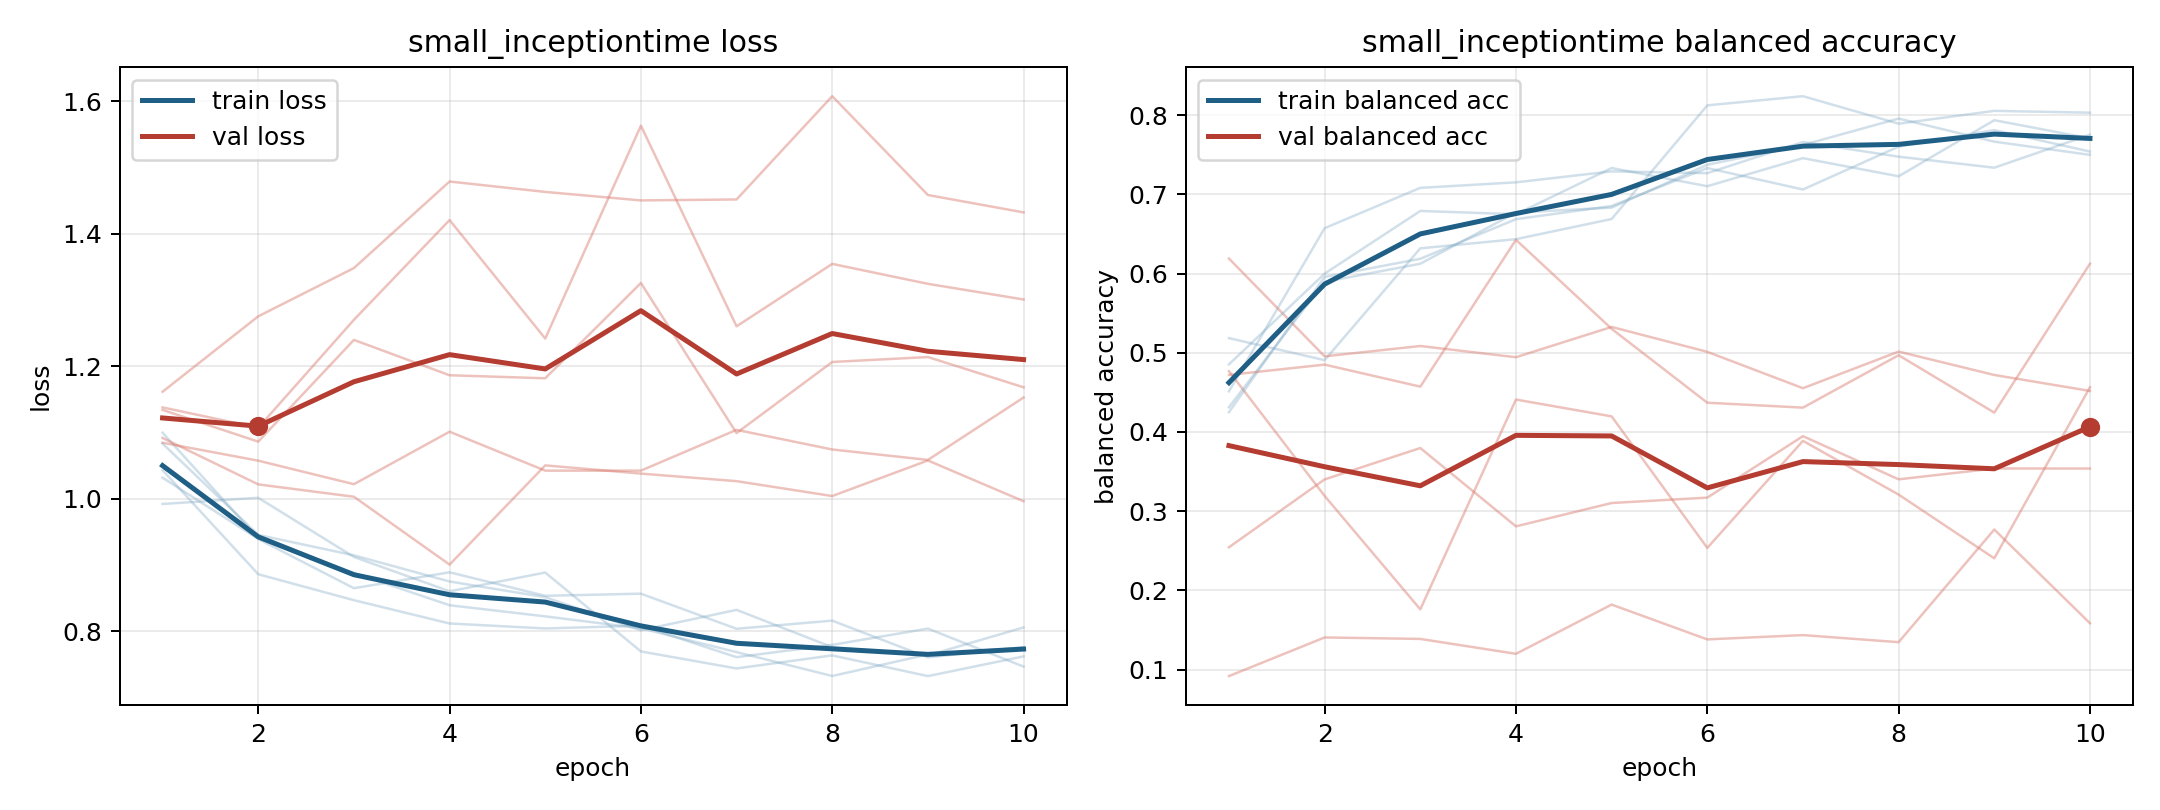

Source data for this figure (header and first rows):
model, fold, epoch, train_loss, train_balanced_accuracy, val_loss, val_balanced_accuracy
small_inceptiontime, 1, 1, 1.043, 0.4514, 1.161, 0.09173
small_inceptiontime, 1, 2, 0.8862, 0.6574, 1.275, 0.1405
small_inceptiontime, 1, 3, 0.8471, 0.7083, 1.348, 0.1387
small_inceptiontime, 1, 4, 0.8119, 0.7153, 1.479, 0.1199
small_inceptiontime, 1, 5, 0.8044, 0.7292, 1.463, 0.1821
small_inceptiontime, 1, 6, 0.8086, 0.7269, 1.45, 0.1381
small_inceptiontime, 1, 7, 0.7611, 0.7662, 1.451, 0.1435
small_inceptiontime, 1, 8, 0.7797, 0.7477, 1.607, 0.1346
small_inceptiontime, 1, 9, 0.8042, 0.7338, 1.458, 0.2768
small_inceptiontime, 1, 10, 0.7469, 0.7755, 1.432, 0.1585
small_inceptiontime, 2, 1, 0.9922, 0.5185, 1.138, 0.4768
small_inceptiontime, 2, 2, 1.002, 0.4907, 1.107, 0.3192
small_inceptiontime, 2, 3, 0.9123, 0.6319, 1.27, 0.176
small_inceptiontime, 2, 4, 0.8605, 0.6435, 1.42, 0.441
small_inceptiontime, 2, 5, 0.8888, 0.669, 1.242, 0.4197
small_inceptiontime, 2, 6, 0.7698, 0.8125, 1.563, 0.2536
small_inceptiontime, 2, 7, 0.7441, 0.8241, 1.26, 0.3888
small_inceptiontime, 2, 8, 0.7638, 0.7894, 1.354, 0.321
small_inceptiontime, 2, 9, 0.7325, 0.8056, 1.324, 0.2405
small_inceptiontime, 2, 10, 0.7623, 0.8032, 1.301, 0.4565
small_inceptiontime, 3, 1, 1.1, 0.4313, 1.085, 0.619
small_inceptiontime, 3, 2, 0.9404, 0.5896, 1.057, 0.4955
small_inceptiontime, 3, 3, 0.8882, 0.6125, 1.022, 0.5086
small_inceptiontime, 3, 4, 0.8394, 0.6771, 1.101, 0.4944
small_inceptiontime, 3, 5, 0.8226, 0.6833, 1.042, 0.5327
small_inceptiontime, 3, 6, 0.8046, 0.7375, 1.042, 0.5012
small_inceptiontime, 3, 7, 0.7687, 0.7625, 1.104, 0.4553
small_inceptiontime, 3, 8, 0.7327, 0.7958, 1.074, 0.5015
small_inceptiontime, 3, 9, 0.7652, 0.7667, 1.059, 0.472
small_inceptiontime, 3, 10, 0.7753, 0.75, 1.153, 0.4519
small_inceptiontime, 4, 1, 1.032, 0.4854, 1.134, 0.2544
small_inceptiontime, 4, 2, 0.9394, 0.6, 1.086, 0.3401
small_inceptiontime, 4, 3, 0.8651, 0.6792, 1.24, 0.3797
small_inceptiontime, 4, 4, 0.8891, 0.675, 1.186, 0.2808
small_inceptiontime, 4, 5, 0.8537, 0.7333, 1.182, 0.3103
small_inceptiontime, 4, 6, 0.8569, 0.7104, 1.326, 0.3171
small_inceptiontime, 4, 7, 0.8039, 0.7458, 1.099, 0.3948
small_inceptiontime, 4, 8, 0.8162, 0.7229, 1.206, 0.3402
small_inceptiontime, 4, 9, 0.7608, 0.7938, 1.214, 0.3539
small_inceptiontime, 4, 10, 0.7762, 0.7708, 1.168, 0.3538
small_inceptiontime, 5, 1, 1.083, 0.425, 1.092, 0.4721
small_inceptiontime, 5, 2, 0.9455, 0.5958, 1.022, 0.4851
small_inceptiontime, 5, 3, 0.9147, 0.6188, 1.003, 0.4573
small_inceptiontime, 5, 4, 0.8753, 0.6688, 0.9007, 0.6427
small_inceptiontime, 5, 5, 0.8516, 0.6854, 1.05, 0.5303
small_inceptiontime, 5, 6, 0.8017, 0.7333, 1.038, 0.437
small_inceptiontime, 5, 7, 0.8325, 0.7062, 1.027, 0.4308
small_inceptiontime, 5, 8, 0.7762, 0.7604, 1.004, 0.497
small_inceptiontime, 5, 9, 0.7638, 0.7812, 1.058, 0.4245
small_inceptiontime, 5, 10, 0.8059, 0.7542, 0.9963, 0.6125
